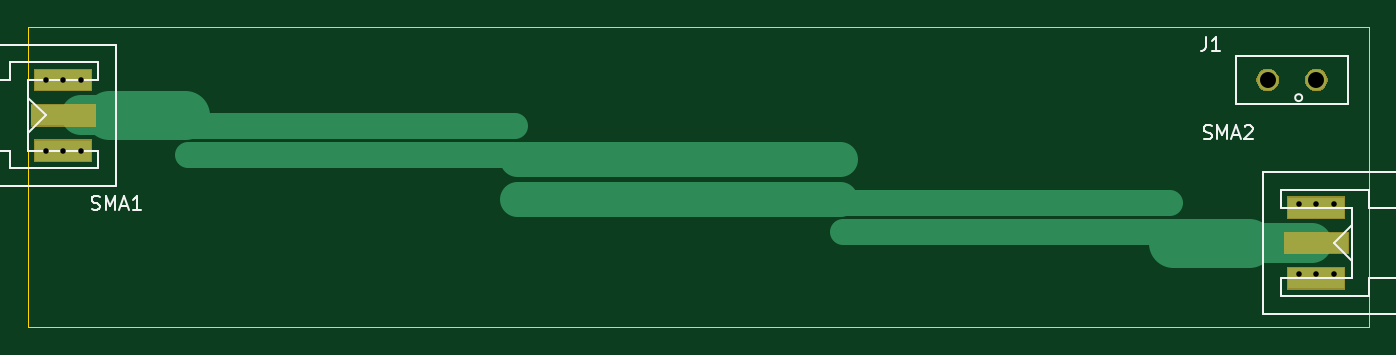
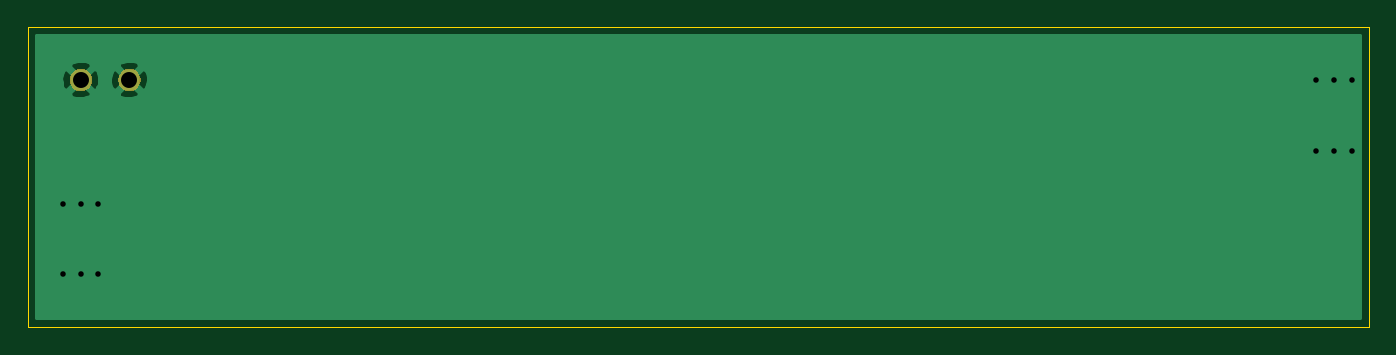
Circuit board: 10 layer files. Board 96.5 x 21.6 mm.
- bottom_copper: RO4350B_proto-B_Cu.gbr (6247 bytes)
- bottom_mask: RO4350B_proto-B_Mask.gbr (2296 bytes)
- paste: RO4350B_proto-B_Paste.gbr (537 bytes)
- bottom_silk: RO4350B_proto-B_SilkS.gbr (538 bytes)
- outline: RO4350B_proto-Edge_Cuts.gbr (778 bytes)
- top_copper: RO4350B_proto-F_Cu.gbr (1800 bytes)
- top_mask: RO4350B_proto-F_Mask.gbr (3296 bytes)
- paste: RO4350B_proto-F_Paste.gbr (765 bytes)
- top_silk: RO4350B_proto-F_SilkS.gbr (4994 bytes)
- drill: RO4350B_proto.drl (468 bytes)

=== bottom_copper: RO4350B_proto-B_Cu.gbr ===
G04 #@! TF.GenerationSoftware,KiCad,Pcbnew,5.1.2-f72e74a~84~ubuntu18.04.1*
G04 #@! TF.CreationDate,2019-12-04T15:30:54+01:00*
G04 #@! TF.ProjectId,RO4350B_proto,524f3433-3530-4425-9f70-726f746f2e6b,rev?*
G04 #@! TF.SameCoordinates,Original*
G04 #@! TF.FileFunction,Copper,L2,Bot*
G04 #@! TF.FilePolarity,Positive*
%FSLAX46Y46*%
G04 Gerber Fmt 4.6, Leading zero omitted, Abs format (unit mm)*
G04 Created by KiCad (PCBNEW 5.1.2-f72e74a~84~ubuntu18.04.1) date 2019-12-04 15:30:54*
%MOMM*%
%LPD*%
G04 APERTURE LIST*
%ADD10C,1.524000*%
%ADD11C,0.800000*%
%ADD12C,0.254000*%
G04 APERTURE END LIST*
D10*
X161290000Y-97790000D03*
X157790000Y-97790000D03*
D11*
X162560000Y-111760000D03*
X161290000Y-111760000D03*
X160020000Y-111760000D03*
X162560000Y-106680000D03*
X161290000Y-106680000D03*
X160020000Y-106680000D03*
X72390000Y-102870000D03*
X71120000Y-102870000D03*
X69850000Y-102870000D03*
X72390000Y-97790000D03*
X71120000Y-97790000D03*
X69850000Y-97790000D03*
D12*
G36*
X164440001Y-114910000D02*
G01*
X69240000Y-114910000D01*
X69240000Y-98755565D01*
X157004040Y-98755565D01*
X157071020Y-98995656D01*
X157320048Y-99112756D01*
X157587135Y-99179023D01*
X157862017Y-99191910D01*
X158134133Y-99150922D01*
X158393023Y-99057636D01*
X158508980Y-98995656D01*
X158575960Y-98755565D01*
X160504040Y-98755565D01*
X160571020Y-98995656D01*
X160820048Y-99112756D01*
X161087135Y-99179023D01*
X161362017Y-99191910D01*
X161634133Y-99150922D01*
X161893023Y-99057636D01*
X162008980Y-98995656D01*
X162075960Y-98755565D01*
X161290000Y-97969605D01*
X160504040Y-98755565D01*
X158575960Y-98755565D01*
X157790000Y-97969605D01*
X157004040Y-98755565D01*
X69240000Y-98755565D01*
X69240000Y-97862017D01*
X156388090Y-97862017D01*
X156429078Y-98134133D01*
X156522364Y-98393023D01*
X156584344Y-98508980D01*
X156824435Y-98575960D01*
X157610395Y-97790000D01*
X157969605Y-97790000D01*
X158755565Y-98575960D01*
X158995656Y-98508980D01*
X159112756Y-98259952D01*
X159179023Y-97992865D01*
X159185157Y-97862017D01*
X159888090Y-97862017D01*
X159929078Y-98134133D01*
X160022364Y-98393023D01*
X160084344Y-98508980D01*
X160324435Y-98575960D01*
X161110395Y-97790000D01*
X161469605Y-97790000D01*
X162255565Y-98575960D01*
X162495656Y-98508980D01*
X162612756Y-98259952D01*
X162679023Y-97992865D01*
X162691910Y-97717983D01*
X162650922Y-97445867D01*
X162557636Y-97186977D01*
X162495656Y-97071020D01*
X162255565Y-97004040D01*
X161469605Y-97790000D01*
X161110395Y-97790000D01*
X160324435Y-97004040D01*
X160084344Y-97071020D01*
X159967244Y-97320048D01*
X159900977Y-97587135D01*
X159888090Y-97862017D01*
X159185157Y-97862017D01*
X159191910Y-97717983D01*
X159150922Y-97445867D01*
X159057636Y-97186977D01*
X158995656Y-97071020D01*
X158755565Y-97004040D01*
X157969605Y-97790000D01*
X157610395Y-97790000D01*
X156824435Y-97004040D01*
X156584344Y-97071020D01*
X156467244Y-97320048D01*
X156400977Y-97587135D01*
X156388090Y-97862017D01*
X69240000Y-97862017D01*
X69240000Y-96824435D01*
X157004040Y-96824435D01*
X157790000Y-97610395D01*
X158575960Y-96824435D01*
X160504040Y-96824435D01*
X161290000Y-97610395D01*
X162075960Y-96824435D01*
X162008980Y-96584344D01*
X161759952Y-96467244D01*
X161492865Y-96400977D01*
X161217983Y-96388090D01*
X160945867Y-96429078D01*
X160686977Y-96522364D01*
X160571020Y-96584344D01*
X160504040Y-96824435D01*
X158575960Y-96824435D01*
X158508980Y-96584344D01*
X158259952Y-96467244D01*
X157992865Y-96400977D01*
X157717983Y-96388090D01*
X157445867Y-96429078D01*
X157186977Y-96522364D01*
X157071020Y-96584344D01*
X157004040Y-96824435D01*
X69240000Y-96824435D01*
X69240000Y-94640000D01*
X164440000Y-94640000D01*
X164440001Y-114910000D01*
X164440001Y-114910000D01*
G37*
X164440001Y-114910000D02*
X69240000Y-114910000D01*
X69240000Y-98755565D01*
X157004040Y-98755565D01*
X157071020Y-98995656D01*
X157320048Y-99112756D01*
X157587135Y-99179023D01*
X157862017Y-99191910D01*
X158134133Y-99150922D01*
X158393023Y-99057636D01*
X158508980Y-98995656D01*
X158575960Y-98755565D01*
X160504040Y-98755565D01*
X160571020Y-98995656D01*
X160820048Y-99112756D01*
X161087135Y-99179023D01*
X161362017Y-99191910D01*
X161634133Y-99150922D01*
X161893023Y-99057636D01*
X162008980Y-98995656D01*
X162075960Y-98755565D01*
X161290000Y-97969605D01*
X160504040Y-98755565D01*
X158575960Y-98755565D01*
X157790000Y-97969605D01*
X157004040Y-98755565D01*
X69240000Y-98755565D01*
X69240000Y-97862017D01*
X156388090Y-97862017D01*
X156429078Y-98134133D01*
X156522364Y-98393023D01*
X156584344Y-98508980D01*
X156824435Y-98575960D01*
X157610395Y-97790000D01*
X157969605Y-97790000D01*
X158755565Y-98575960D01*
X158995656Y-98508980D01*
X159112756Y-98259952D01*
X159179023Y-97992865D01*
X159185157Y-97862017D01*
X159888090Y-97862017D01*
X159929078Y-98134133D01*
X160022364Y-98393023D01*
X160084344Y-98508980D01*
X160324435Y-98575960D01*
X161110395Y-97790000D01*
X161469605Y-97790000D01*
X162255565Y-98575960D01*
X162495656Y-98508980D01*
X162612756Y-98259952D01*
X162679023Y-97992865D01*
X162691910Y-97717983D01*
X162650922Y-97445867D01*
X162557636Y-97186977D01*
X162495656Y-97071020D01*
X162255565Y-97004040D01*
X161469605Y-97790000D01*
X161110395Y-97790000D01*
X160324435Y-97004040D01*
X160084344Y-97071020D01*
X159967244Y-97320048D01*
X159900977Y-97587135D01*
X159888090Y-97862017D01*
X159185157Y-97862017D01*
X159191910Y-97717983D01*
X159150922Y-97445867D01*
X159057636Y-97186977D01*
X158995656Y-97071020D01*
X158755565Y-97004040D01*
X157969605Y-97790000D01*
X157610395Y-97790000D01*
X156824435Y-97004040D01*
X156584344Y-97071020D01*
X156467244Y-97320048D01*
X156400977Y-97587135D01*
X156388090Y-97862017D01*
X69240000Y-97862017D01*
X69240000Y-96824435D01*
X157004040Y-96824435D01*
X157790000Y-97610395D01*
X158575960Y-96824435D01*
X160504040Y-96824435D01*
X161290000Y-97610395D01*
X162075960Y-96824435D01*
X162008980Y-96584344D01*
X161759952Y-96467244D01*
X161492865Y-96400977D01*
X161217983Y-96388090D01*
X160945867Y-96429078D01*
X160686977Y-96522364D01*
X160571020Y-96584344D01*
X160504040Y-96824435D01*
X158575960Y-96824435D01*
X158508980Y-96584344D01*
X158259952Y-96467244D01*
X157992865Y-96400977D01*
X157717983Y-96388090D01*
X157445867Y-96429078D01*
X157186977Y-96522364D01*
X157071020Y-96584344D01*
X157004040Y-96824435D01*
X69240000Y-96824435D01*
X69240000Y-94640000D01*
X164440000Y-94640000D01*
X164440001Y-114910000D01*
M02*

=== bottom_mask: RO4350B_proto-B_Mask.gbr ===
G04 #@! TF.GenerationSoftware,KiCad,Pcbnew,5.1.2-f72e74a~84~ubuntu18.04.1*
G04 #@! TF.CreationDate,2019-12-04T15:30:54+01:00*
G04 #@! TF.ProjectId,RO4350B_proto,524f3433-3530-4425-9f70-726f746f2e6b,rev?*
G04 #@! TF.SameCoordinates,Original*
G04 #@! TF.FileFunction,Soldermask,Bot*
G04 #@! TF.FilePolarity,Negative*
%FSLAX46Y46*%
G04 Gerber Fmt 4.6, Leading zero omitted, Abs format (unit mm)*
G04 Created by KiCad (PCBNEW 5.1.2-f72e74a~84~ubuntu18.04.1) date 2019-12-04 15:30:54*
%MOMM*%
%LPD*%
G04 APERTURE LIST*
%ADD10C,0.100000*%
G04 APERTURE END LIST*
D10*
G36*
X161527142Y-97008242D02*
G01*
X161675101Y-97069529D01*
X161808255Y-97158499D01*
X161921501Y-97271745D01*
X162010471Y-97404899D01*
X162071758Y-97552858D01*
X162103000Y-97709925D01*
X162103000Y-97870075D01*
X162071758Y-98027142D01*
X162010471Y-98175101D01*
X161921501Y-98308255D01*
X161808255Y-98421501D01*
X161675101Y-98510471D01*
X161527142Y-98571758D01*
X161370075Y-98603000D01*
X161209925Y-98603000D01*
X161052858Y-98571758D01*
X160904899Y-98510471D01*
X160771745Y-98421501D01*
X160658499Y-98308255D01*
X160569529Y-98175101D01*
X160508242Y-98027142D01*
X160477000Y-97870075D01*
X160477000Y-97709925D01*
X160508242Y-97552858D01*
X160569529Y-97404899D01*
X160658499Y-97271745D01*
X160771745Y-97158499D01*
X160904899Y-97069529D01*
X161052858Y-97008242D01*
X161209925Y-96977000D01*
X161370075Y-96977000D01*
X161527142Y-97008242D01*
X161527142Y-97008242D01*
G37*
G36*
X158027142Y-97008242D02*
G01*
X158175101Y-97069529D01*
X158308255Y-97158499D01*
X158421501Y-97271745D01*
X158510471Y-97404899D01*
X158571758Y-97552858D01*
X158603000Y-97709925D01*
X158603000Y-97870075D01*
X158571758Y-98027142D01*
X158510471Y-98175101D01*
X158421501Y-98308255D01*
X158308255Y-98421501D01*
X158175101Y-98510471D01*
X158027142Y-98571758D01*
X157870075Y-98603000D01*
X157709925Y-98603000D01*
X157552858Y-98571758D01*
X157404899Y-98510471D01*
X157271745Y-98421501D01*
X157158499Y-98308255D01*
X157069529Y-98175101D01*
X157008242Y-98027142D01*
X156977000Y-97870075D01*
X156977000Y-97709925D01*
X157008242Y-97552858D01*
X157069529Y-97404899D01*
X157158499Y-97271745D01*
X157271745Y-97158499D01*
X157404899Y-97069529D01*
X157552858Y-97008242D01*
X157709925Y-96977000D01*
X157870075Y-96977000D01*
X158027142Y-97008242D01*
X158027142Y-97008242D01*
G37*
M02*

=== paste: RO4350B_proto-B_Paste.gbr ===
G04 #@! TF.GenerationSoftware,KiCad,Pcbnew,5.1.2-f72e74a~84~ubuntu18.04.1*
G04 #@! TF.CreationDate,2019-12-04T15:30:54+01:00*
G04 #@! TF.ProjectId,RO4350B_proto,524f3433-3530-4425-9f70-726f746f2e6b,rev?*
G04 #@! TF.SameCoordinates,Original*
G04 #@! TF.FileFunction,Paste,Bot*
G04 #@! TF.FilePolarity,Positive*
%FSLAX46Y46*%
G04 Gerber Fmt 4.6, Leading zero omitted, Abs format (unit mm)*
G04 Created by KiCad (PCBNEW 5.1.2-f72e74a~84~ubuntu18.04.1) date 2019-12-04 15:30:54*
%MOMM*%
%LPD*%
G04 APERTURE LIST*
G04 APERTURE END LIST*
M02*

=== bottom_silk: RO4350B_proto-B_SilkS.gbr ===
G04 #@! TF.GenerationSoftware,KiCad,Pcbnew,5.1.2-f72e74a~84~ubuntu18.04.1*
G04 #@! TF.CreationDate,2019-12-04T15:30:54+01:00*
G04 #@! TF.ProjectId,RO4350B_proto,524f3433-3530-4425-9f70-726f746f2e6b,rev?*
G04 #@! TF.SameCoordinates,Original*
G04 #@! TF.FileFunction,Legend,Bot*
G04 #@! TF.FilePolarity,Positive*
%FSLAX46Y46*%
G04 Gerber Fmt 4.6, Leading zero omitted, Abs format (unit mm)*
G04 Created by KiCad (PCBNEW 5.1.2-f72e74a~84~ubuntu18.04.1) date 2019-12-04 15:30:54*
%MOMM*%
%LPD*%
G04 APERTURE LIST*
G04 APERTURE END LIST*
M02*

=== outline: RO4350B_proto-Edge_Cuts.gbr ===
G04 #@! TF.GenerationSoftware,KiCad,Pcbnew,5.1.2-f72e74a~84~ubuntu18.04.1*
G04 #@! TF.CreationDate,2019-12-04T15:30:54+01:00*
G04 #@! TF.ProjectId,RO4350B_proto,524f3433-3530-4425-9f70-726f746f2e6b,rev?*
G04 #@! TF.SameCoordinates,Original*
G04 #@! TF.FileFunction,Profile,NP*
%FSLAX46Y46*%
G04 Gerber Fmt 4.6, Leading zero omitted, Abs format (unit mm)*
G04 Created by KiCad (PCBNEW 5.1.2-f72e74a~84~ubuntu18.04.1) date 2019-12-04 15:30:54*
%MOMM*%
%LPD*%
G04 APERTURE LIST*
%ADD10C,0.050000*%
G04 APERTURE END LIST*
D10*
X68580000Y-115570000D02*
X68580000Y-109220000D01*
X165100000Y-115570000D02*
X68580000Y-115570000D01*
X165100000Y-93980000D02*
X165100000Y-115570000D01*
X68580000Y-93980000D02*
X165100000Y-93980000D01*
X68580000Y-109220000D02*
X68580000Y-93980000D01*
M02*

=== top_copper: RO4350B_proto-F_Cu.gbr ===
G04 #@! TF.GenerationSoftware,KiCad,Pcbnew,5.1.2-f72e74a~84~ubuntu18.04.1*
G04 #@! TF.CreationDate,2019-12-04T15:30:54+01:00*
G04 #@! TF.ProjectId,RO4350B_proto,524f3433-3530-4425-9f70-726f746f2e6b,rev?*
G04 #@! TF.SameCoordinates,Original*
G04 #@! TF.FileFunction,Copper,L1,Top*
G04 #@! TF.FilePolarity,Positive*
%FSLAX46Y46*%
G04 Gerber Fmt 4.6, Leading zero omitted, Abs format (unit mm)*
G04 Created by KiCad (PCBNEW 5.1.2-f72e74a~84~ubuntu18.04.1) date 2019-12-04 15:30:54*
%MOMM*%
%LPD*%
G04 APERTURE LIST*
%ADD10C,1.524000*%
%ADD11R,4.060000X1.520000*%
%ADD12R,4.600000X1.520000*%
%ADD13C,0.800000*%
%ADD14C,1.897860*%
%ADD15C,2.552590*%
%ADD16C,3.500000*%
%ADD17C,2.900000*%
G04 APERTURE END LIST*
D10*
X161290000Y-97790000D03*
X157790000Y-97790000D03*
D11*
X161290000Y-112060000D03*
X161290000Y-106980000D03*
D12*
X161290000Y-109520000D03*
D11*
X71120000Y-97790000D03*
X71120000Y-102870000D03*
D12*
X71120000Y-100330000D03*
D13*
X162560000Y-111760000D03*
X161290000Y-111760000D03*
X160020000Y-111760000D03*
X162560000Y-106680000D03*
X161290000Y-106680000D03*
X160020000Y-106680000D03*
X72390000Y-102870000D03*
X71120000Y-102870000D03*
X69850000Y-102870000D03*
X72390000Y-97790000D03*
X71120000Y-97790000D03*
X69850000Y-97790000D03*
D14*
X80080000Y-103171114D02*
X103615900Y-103171114D01*
D15*
X103790000Y-103496114D02*
X127032900Y-103496114D01*
X103790000Y-106331424D02*
X127032900Y-106331424D01*
D14*
X127220000Y-106656424D02*
X150755900Y-106656424D01*
X80080000Y-101130000D02*
X103615900Y-101130000D01*
D16*
X74390000Y-100330000D02*
X79890000Y-100330000D01*
D17*
X72390000Y-100330000D02*
X74390000Y-100330000D01*
D14*
X127220000Y-108697538D02*
X150755900Y-108697538D01*
D16*
X150980000Y-109497538D02*
X156480000Y-109497538D01*
D17*
X157480000Y-109497538D02*
X161000000Y-109497538D01*
M02*

=== top_mask: RO4350B_proto-F_Mask.gbr ===
G04 #@! TF.GenerationSoftware,KiCad,Pcbnew,5.1.2-f72e74a~84~ubuntu18.04.1*
G04 #@! TF.CreationDate,2019-12-04T15:30:54+01:00*
G04 #@! TF.ProjectId,RO4350B_proto,524f3433-3530-4425-9f70-726f746f2e6b,rev?*
G04 #@! TF.SameCoordinates,Original*
G04 #@! TF.FileFunction,Soldermask,Top*
G04 #@! TF.FilePolarity,Negative*
%FSLAX46Y46*%
G04 Gerber Fmt 4.6, Leading zero omitted, Abs format (unit mm)*
G04 Created by KiCad (PCBNEW 5.1.2-f72e74a~84~ubuntu18.04.1) date 2019-12-04 15:30:54*
%MOMM*%
%LPD*%
G04 APERTURE LIST*
%ADD10C,0.100000*%
G04 APERTURE END LIST*
D10*
G36*
X163371000Y-112871000D02*
G01*
X159209000Y-112871000D01*
X159209000Y-111249000D01*
X163371000Y-111249000D01*
X163371000Y-112871000D01*
X163371000Y-112871000D01*
G37*
G36*
X163641000Y-110331000D02*
G01*
X158939000Y-110331000D01*
X158939000Y-108709000D01*
X163641000Y-108709000D01*
X163641000Y-110331000D01*
X163641000Y-110331000D01*
G37*
G36*
X163371000Y-107791000D02*
G01*
X159209000Y-107791000D01*
X159209000Y-106169000D01*
X163371000Y-106169000D01*
X163371000Y-107791000D01*
X163371000Y-107791000D01*
G37*
G36*
X73201000Y-103681000D02*
G01*
X69039000Y-103681000D01*
X69039000Y-102059000D01*
X73201000Y-102059000D01*
X73201000Y-103681000D01*
X73201000Y-103681000D01*
G37*
G36*
X73471000Y-101141000D02*
G01*
X68769000Y-101141000D01*
X68769000Y-99519000D01*
X73471000Y-99519000D01*
X73471000Y-101141000D01*
X73471000Y-101141000D01*
G37*
G36*
X161527142Y-97008242D02*
G01*
X161675101Y-97069529D01*
X161808255Y-97158499D01*
X161921501Y-97271745D01*
X162010471Y-97404899D01*
X162071758Y-97552858D01*
X162103000Y-97709925D01*
X162103000Y-97870075D01*
X162071758Y-98027142D01*
X162010471Y-98175101D01*
X161921501Y-98308255D01*
X161808255Y-98421501D01*
X161675101Y-98510471D01*
X161527142Y-98571758D01*
X161370075Y-98603000D01*
X161209925Y-98603000D01*
X161052858Y-98571758D01*
X160904899Y-98510471D01*
X160771745Y-98421501D01*
X160658499Y-98308255D01*
X160569529Y-98175101D01*
X160508242Y-98027142D01*
X160477000Y-97870075D01*
X160477000Y-97709925D01*
X160508242Y-97552858D01*
X160569529Y-97404899D01*
X160658499Y-97271745D01*
X160771745Y-97158499D01*
X160904899Y-97069529D01*
X161052858Y-97008242D01*
X161209925Y-96977000D01*
X161370075Y-96977000D01*
X161527142Y-97008242D01*
X161527142Y-97008242D01*
G37*
G36*
X158027142Y-97008242D02*
G01*
X158175101Y-97069529D01*
X158308255Y-97158499D01*
X158421501Y-97271745D01*
X158510471Y-97404899D01*
X158571758Y-97552858D01*
X158603000Y-97709925D01*
X158603000Y-97870075D01*
X158571758Y-98027142D01*
X158510471Y-98175101D01*
X158421501Y-98308255D01*
X158308255Y-98421501D01*
X158175101Y-98510471D01*
X158027142Y-98571758D01*
X157870075Y-98603000D01*
X157709925Y-98603000D01*
X157552858Y-98571758D01*
X157404899Y-98510471D01*
X157271745Y-98421501D01*
X157158499Y-98308255D01*
X157069529Y-98175101D01*
X157008242Y-98027142D01*
X156977000Y-97870075D01*
X156977000Y-97709925D01*
X157008242Y-97552858D01*
X157069529Y-97404899D01*
X157158499Y-97271745D01*
X157271745Y-97158499D01*
X157404899Y-97069529D01*
X157552858Y-97008242D01*
X157709925Y-96977000D01*
X157870075Y-96977000D01*
X158027142Y-97008242D01*
X158027142Y-97008242D01*
G37*
G36*
X73201000Y-98601000D02*
G01*
X69039000Y-98601000D01*
X69039000Y-96979000D01*
X73201000Y-96979000D01*
X73201000Y-98601000D01*
X73201000Y-98601000D01*
G37*
M02*

=== paste: RO4350B_proto-F_Paste.gbr ===
G04 #@! TF.GenerationSoftware,KiCad,Pcbnew,5.1.2-f72e74a~84~ubuntu18.04.1*
G04 #@! TF.CreationDate,2019-12-04T15:30:54+01:00*
G04 #@! TF.ProjectId,RO4350B_proto,524f3433-3530-4425-9f70-726f746f2e6b,rev?*
G04 #@! TF.SameCoordinates,Original*
G04 #@! TF.FileFunction,Paste,Top*
G04 #@! TF.FilePolarity,Positive*
%FSLAX46Y46*%
G04 Gerber Fmt 4.6, Leading zero omitted, Abs format (unit mm)*
G04 Created by KiCad (PCBNEW 5.1.2-f72e74a~84~ubuntu18.04.1) date 2019-12-04 15:30:54*
%MOMM*%
%LPD*%
G04 APERTURE LIST*
%ADD10R,4.060000X1.520000*%
%ADD11R,4.600000X1.520000*%
G04 APERTURE END LIST*
D10*
X161290000Y-112060000D03*
X161290000Y-106980000D03*
D11*
X161290000Y-109520000D03*
D10*
X71120000Y-97790000D03*
X71120000Y-102870000D03*
D11*
X71120000Y-100330000D03*
M02*

=== top_silk: RO4350B_proto-F_SilkS.gbr ===
G04 #@! TF.GenerationSoftware,KiCad,Pcbnew,5.1.2-f72e74a~84~ubuntu18.04.1*
G04 #@! TF.CreationDate,2019-12-04T15:30:54+01:00*
G04 #@! TF.ProjectId,RO4350B_proto,524f3433-3530-4425-9f70-726f746f2e6b,rev?*
G04 #@! TF.SameCoordinates,Original*
G04 #@! TF.FileFunction,Legend,Top*
G04 #@! TF.FilePolarity,Positive*
%FSLAX46Y46*%
G04 Gerber Fmt 4.6, Leading zero omitted, Abs format (unit mm)*
G04 Created by KiCad (PCBNEW 5.1.2-f72e74a~84~ubuntu18.04.1) date 2019-12-04 15:30:54*
%MOMM*%
%LPD*%
G04 APERTURE LIST*
%ADD10C,0.120000*%
%ADD11C,0.150000*%
G04 APERTURE END LIST*
D10*
X160270000Y-99060000D02*
G75*
G03X160270000Y-99060000I-250000J0D01*
G01*
X163590000Y-99490000D02*
X155490000Y-99490000D01*
X155490000Y-96090000D02*
X163590000Y-96090000D01*
X163590000Y-99490000D02*
X163590000Y-96090000D01*
X155490000Y-99490000D02*
X155490000Y-96090000D01*
X163830000Y-110790000D02*
X162560000Y-109520000D01*
X163830000Y-108250000D02*
X162560000Y-109520000D01*
X157480000Y-114600000D02*
X172720000Y-114600000D01*
X172720000Y-104440000D02*
X157480000Y-104440000D01*
X158750000Y-112060000D02*
X158750000Y-113330000D01*
X163830000Y-112060000D02*
X158750000Y-112060000D01*
X163830000Y-106980000D02*
X163830000Y-112060000D01*
X158750000Y-106980000D02*
X163830000Y-106980000D01*
X158750000Y-105710000D02*
X158750000Y-106980000D01*
X171450000Y-106980000D02*
X171450000Y-112060000D01*
X165100000Y-106980000D02*
X171450000Y-106980000D01*
X165100000Y-105710000D02*
X165100000Y-106980000D01*
X165100000Y-112060000D02*
X171450000Y-112060000D01*
X165100000Y-113330000D02*
X165100000Y-112060000D01*
X172720000Y-114600000D02*
X172720000Y-104440000D01*
X157480000Y-104440000D02*
X157480000Y-114600000D01*
X165100000Y-113330000D02*
X158750000Y-113330000D01*
X158750000Y-105710000D02*
X165100000Y-105710000D01*
X68580000Y-99060000D02*
X69850000Y-100330000D01*
X68580000Y-101600000D02*
X69850000Y-100330000D01*
X74930000Y-95250000D02*
X59690000Y-95250000D01*
X59690000Y-105410000D02*
X74930000Y-105410000D01*
X73660000Y-97790000D02*
X73660000Y-96520000D01*
X68580000Y-97790000D02*
X73660000Y-97790000D01*
X68580000Y-102870000D02*
X68580000Y-97790000D01*
X73660000Y-102870000D02*
X68580000Y-102870000D01*
X73660000Y-104140000D02*
X73660000Y-102870000D01*
X60960000Y-102870000D02*
X60960000Y-97790000D01*
X67310000Y-102870000D02*
X60960000Y-102870000D01*
X67310000Y-104140000D02*
X67310000Y-102870000D01*
X67310000Y-97790000D02*
X60960000Y-97790000D01*
X67310000Y-96520000D02*
X67310000Y-97790000D01*
X59690000Y-95250000D02*
X59690000Y-105410000D01*
X74930000Y-105410000D02*
X74930000Y-95250000D01*
X67310000Y-96520000D02*
X73660000Y-96520000D01*
X73660000Y-104140000D02*
X67310000Y-104140000D01*
D11*
X153336666Y-94702380D02*
X153336666Y-95416666D01*
X153289047Y-95559523D01*
X153193809Y-95654761D01*
X153050952Y-95702380D01*
X152955714Y-95702380D01*
X154336666Y-95702380D02*
X153765238Y-95702380D01*
X154050952Y-95702380D02*
X154050952Y-94702380D01*
X153955714Y-94845238D01*
X153860476Y-94940476D01*
X153765238Y-94988095D01*
X153178095Y-102004761D02*
X153320952Y-102052380D01*
X153559047Y-102052380D01*
X153654285Y-102004761D01*
X153701904Y-101957142D01*
X153749523Y-101861904D01*
X153749523Y-101766666D01*
X153701904Y-101671428D01*
X153654285Y-101623809D01*
X153559047Y-101576190D01*
X153368571Y-101528571D01*
X153273333Y-101480952D01*
X153225714Y-101433333D01*
X153178095Y-101338095D01*
X153178095Y-101242857D01*
X153225714Y-101147619D01*
X153273333Y-101100000D01*
X153368571Y-101052380D01*
X153606666Y-101052380D01*
X153749523Y-101100000D01*
X154178095Y-102052380D02*
X154178095Y-101052380D01*
X154511428Y-101766666D01*
X154844761Y-101052380D01*
X154844761Y-102052380D01*
X155273333Y-101766666D02*
X155749523Y-101766666D01*
X155178095Y-102052380D02*
X155511428Y-101052380D01*
X155844761Y-102052380D01*
X156130476Y-101147619D02*
X156178095Y-101100000D01*
X156273333Y-101052380D01*
X156511428Y-101052380D01*
X156606666Y-101100000D01*
X156654285Y-101147619D01*
X156701904Y-101242857D01*
X156701904Y-101338095D01*
X156654285Y-101480952D01*
X156082857Y-102052380D01*
X156701904Y-102052380D01*
X73168095Y-107084761D02*
X73310952Y-107132380D01*
X73549047Y-107132380D01*
X73644285Y-107084761D01*
X73691904Y-107037142D01*
X73739523Y-106941904D01*
X73739523Y-106846666D01*
X73691904Y-106751428D01*
X73644285Y-106703809D01*
X73549047Y-106656190D01*
X73358571Y-106608571D01*
X73263333Y-106560952D01*
X73215714Y-106513333D01*
X73168095Y-106418095D01*
X73168095Y-106322857D01*
X73215714Y-106227619D01*
X73263333Y-106180000D01*
X73358571Y-106132380D01*
X73596666Y-106132380D01*
X73739523Y-106180000D01*
X74168095Y-107132380D02*
X74168095Y-106132380D01*
X74501428Y-106846666D01*
X74834761Y-106132380D01*
X74834761Y-107132380D01*
X75263333Y-106846666D02*
X75739523Y-106846666D01*
X75168095Y-107132380D02*
X75501428Y-106132380D01*
X75834761Y-107132380D01*
X76691904Y-107132380D02*
X76120476Y-107132380D01*
X76406190Y-107132380D02*
X76406190Y-106132380D01*
X76310952Y-106275238D01*
X76215714Y-106370476D01*
X76120476Y-106418095D01*
M02*

=== drill: RO4350B_proto.drl ===
M48
; DRILL file {KiCad 5.1.2-f72e74a~84~ubuntu18.04.1} date mer. 04 déc. 2019 15:30:57 CET
; FORMAT={-:-/ absolute / inch / decimal}
; #@! TF.CreationDate,2019-12-04T15:30:57+01:00
; #@! TF.GenerationSoftware,Kicad,Pcbnew,5.1.2-f72e74a~84~ubuntu18.04.1
FMAT,2
INCH
T1C0.0157
T2C0.0453
%
G90
G05
T1
X2.75Y-3.85
X2.75Y-4.05
X2.8Y-3.85
X2.8Y-4.05
X2.85Y-3.85
X2.85Y-4.05
X6.3Y-4.2
X6.3Y-4.4
X6.35Y-4.2
X6.35Y-4.4
X6.4Y-4.2
X6.4Y-4.4
T2
X6.2122Y-3.85
X6.35Y-3.85
T0
M30

